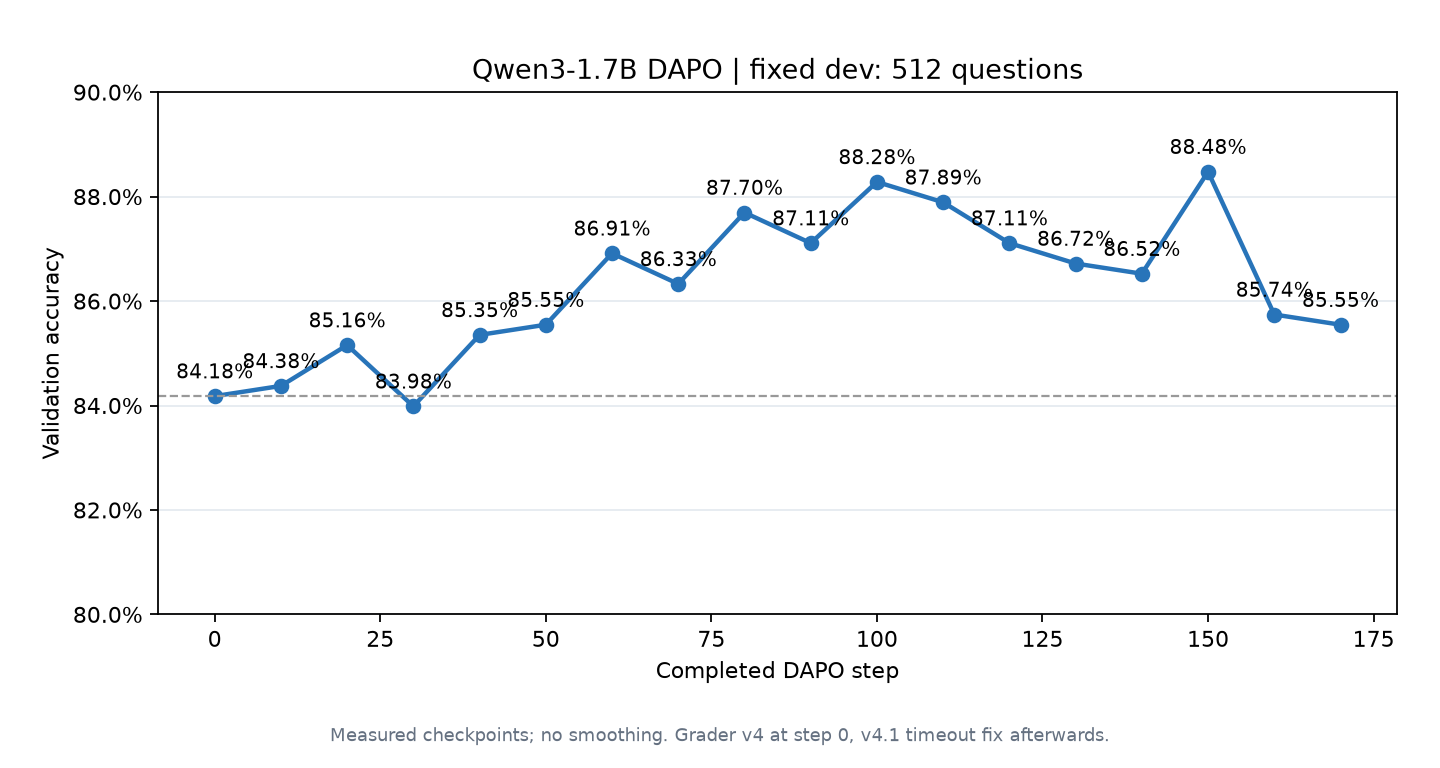

The file beside this chart, header and first rows:
step, correct, n, accuracy, accuracy_percent, unknown, same_fixed_dev_verified, grader
0, 431, 512, 0.8418, 84.18, 2, True, v4
10, 432, 512, 0.8438, 84.38, 2, True, v4.1-timeout
20, 436, 512, 0.8516, 85.16, 2, True, v4.1-timeout
30, 430, 512, 0.8398, 83.98, 2, True, v4.1-timeout
40, 437, 512, 0.8535, 85.35, 2, True, v4.1-timeout
50, 438, 512, 0.8555, 85.55, 2, True, v4.1-timeout
60, 445, 512, 0.8691, 86.91, 2, True, v4.1-timeout
70, 442, 512, 0.8633, 86.33, 2, True, v4.1-timeout
80, 449, 512, 0.877, 87.7, 2, True, v4.1-timeout
90, 446, 512, 0.8711, 87.11, 2, True, v4.1-timeout
100, 452, 512, 0.8828, 88.28, 2, True, v4.1-timeout
110, 450, 512, 0.8789, 87.89, 2, True, v4.1-timeout
120, 446, 512, 0.8711, 87.11, 3, True, v4.1-timeout
130, 444, 512, 0.8672, 86.72, 2, True, v4.1-timeout
140, 443, 512, 0.8652, 86.52, 1, True, v4.1-timeout
150, 453, 512, 0.8848, 88.48, 2, True, v4.1-timeout
160, 439, 512, 0.8574, 85.74, 2, True, v4.1-timeout
170, 438, 512, 0.8555, 85.55, 2, True, v4.1-timeout
